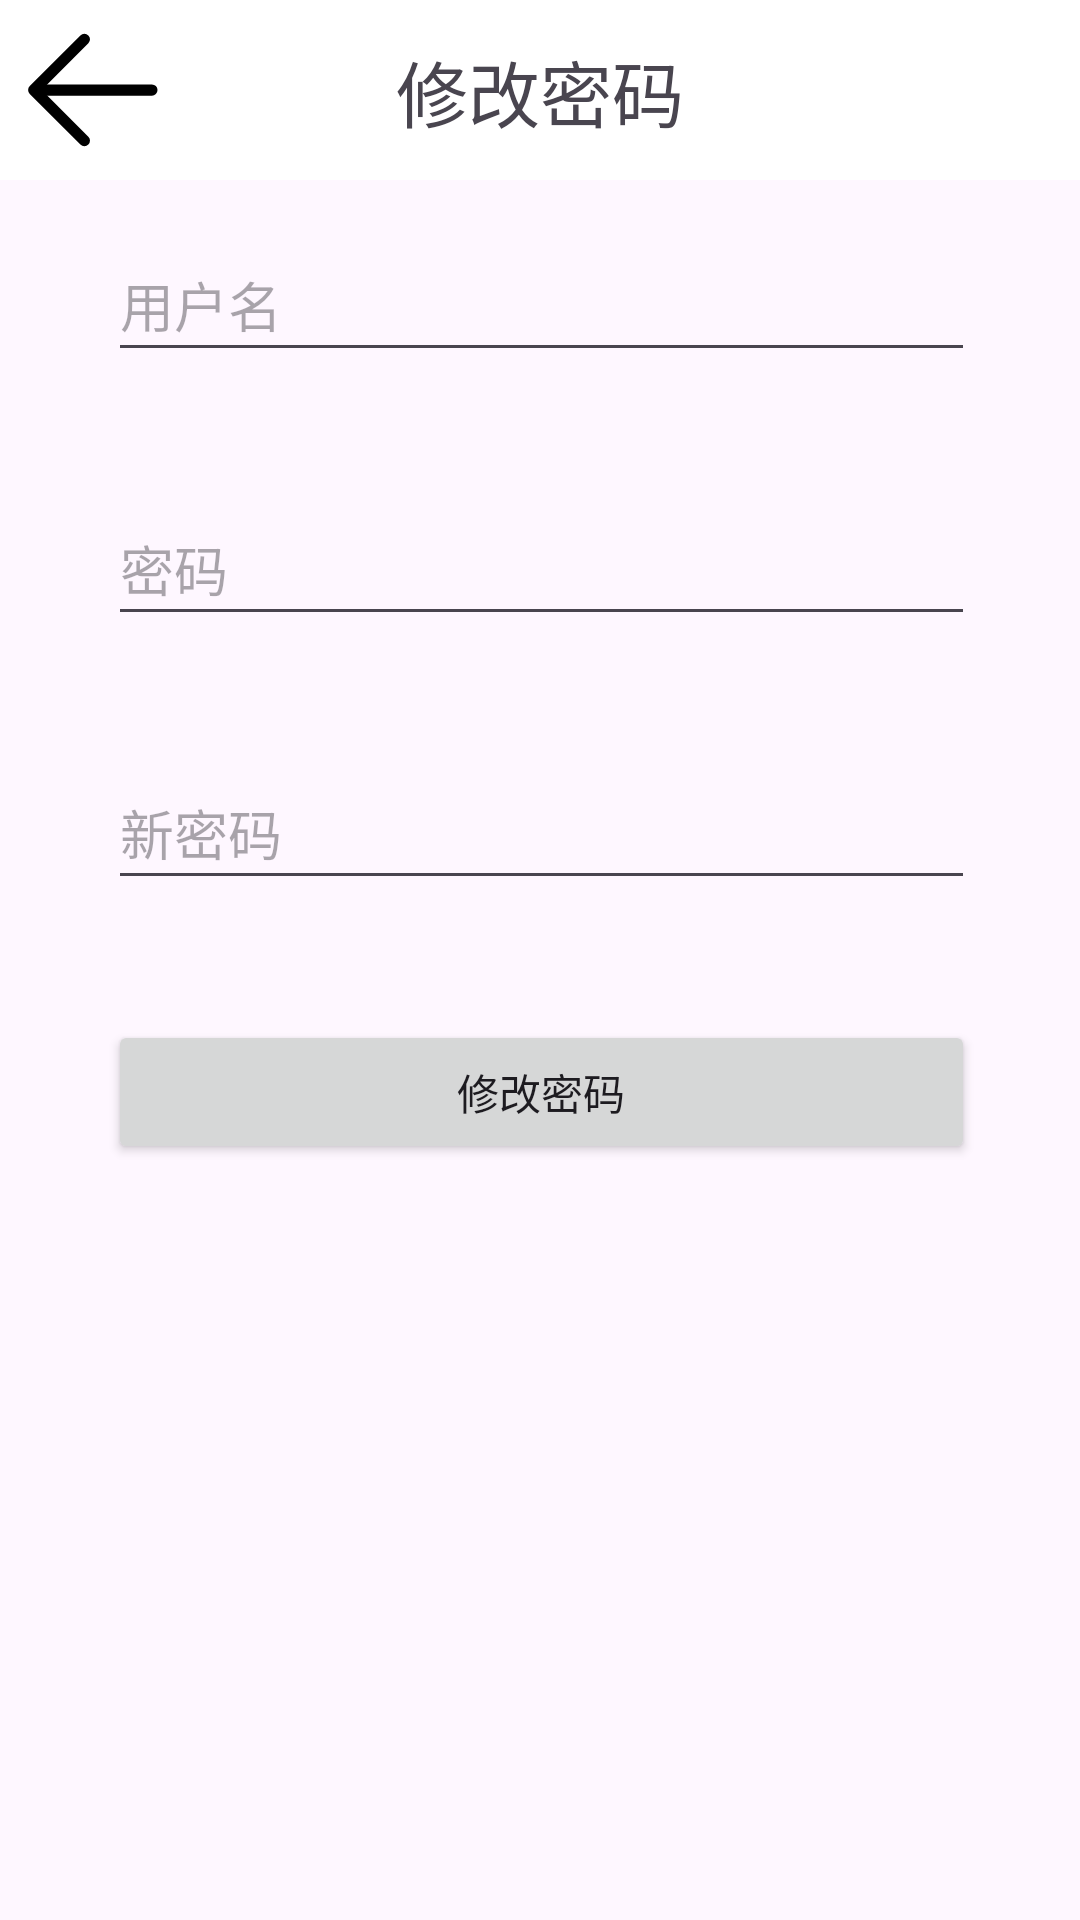

Android layout source for this screen:
<!-- AndroidManifest.xml: application theme Theme.Firstnote -->
<!-- res/layout/activity_reset_password.xml -->
<?xml version="1.0" encoding="utf-8"?>
<androidx.constraintlayout.widget.ConstraintLayout xmlns:android="http://schemas.android.com/apk/res/android"
    xmlns:app="http://schemas.android.com/apk/res-auto"
    xmlns:tools="http://schemas.android.com/tools"
    android:layout_width="match_parent"
    android:layout_height="match_parent">

    <androidx.constraintlayout.widget.ConstraintLayout
        android:id="@+id/header_layout"
        android:layout_width="0dp"
        android:layout_height="60dp"
        android:background="@color/white"
        app:layout_constraintEnd_toEndOf="parent"
        app:layout_constraintStart_toStartOf="parent"
        app:layout_constraintTop_toTopOf="parent">

        <ImageButton
            android:id="@+id/back_button"
            android:layout_width="60dp"
            android:layout_height="60dp"
            android:layout_weight="1"
            android:background="?attr/selectableItemBackgroundBorderless"
            app:layout_constraintBottom_toBottomOf="parent"
            app:layout_constraintStart_toStartOf="parent"
            app:layout_constraintTop_toTopOf="parent"
            app:srcCompat="@drawable/back_svgrepo_com" />

        <TextView
            android:id="@+id/title_textView"
            android:layout_width="wrap_content"
            android:layout_height="wrap_content"
            android:text="修改密码"
            android:textSize="24sp"
            app:layout_constraintBottom_toBottomOf="parent"
            app:layout_constraintEnd_toEndOf="parent"
            app:layout_constraintStart_toStartOf="parent"
            app:layout_constraintTop_toTopOf="parent" />

    </androidx.constraintlayout.widget.ConstraintLayout>

    <androidx.constraintlayout.widget.ConstraintLayout
        android:layout_width="409dp"
        android:layout_height="669dp"
        android:layout_marginTop="1dp"
        app:layout_constraintBottom_toBottomOf="parent"
        app:layout_constraintEnd_toEndOf="parent"
        app:layout_constraintStart_toStartOf="parent"
        app:layout_constraintTop_toBottomOf="@+id/header_layout">

        <EditText
            android:id="@+id/username_input"
            android:layout_width="0dp"
            android:layout_height="48dp"
            android:layout_marginStart="60dp"
            android:layout_marginTop="60dp"
            android:layout_marginEnd="60dp"
            android:ems="10"
            android:hint="用户名"
            android:inputType="text"
            app:layout_constraintEnd_toEndOf="parent"
            app:layout_constraintStart_toStartOf="parent"
            app:layout_constraintTop_toTopOf="parent" />

        <EditText
            android:id="@+id/password_input"
            android:layout_width="0dp"
            android:layout_height="48dp"
            android:layout_marginStart="60dp"
            android:layout_marginTop="40dp"
            android:layout_marginEnd="60dp"
            android:ems="10"
            android:hint="密码"
            android:inputType="textPassword"
            app:layout_constraintEnd_toEndOf="parent"
            app:layout_constraintStart_toStartOf="parent"
            app:layout_constraintTop_toBottomOf="@+id/username_input" />

        <Button
            android:id="@+id/submit_button"
            android:layout_width="0dp"
            android:layout_height="wrap_content"
            android:layout_marginStart="60dp"
            android:layout_marginTop="40dp"
            android:layout_marginEnd="60dp"
            android:text="修改密码"
            app:layout_constraintEnd_toEndOf="parent"
            app:layout_constraintStart_toStartOf="parent"
            app:layout_constraintTop_toBottomOf="@+id/new_password_input" />

        <EditText
            android:id="@+id/new_password_input"
            android:layout_width="0dp"
            android:layout_height="48dp"
            android:layout_marginStart="60dp"
            android:layout_marginTop="40dp"
            android:layout_marginEnd="60dp"
            android:ems="10"
            android:hint="新密码"
            android:inputType="textPassword"
            app:layout_constraintEnd_toEndOf="parent"
            app:layout_constraintStart_toStartOf="parent"
            app:layout_constraintTop_toBottomOf="@+id/password_input" />
    </androidx.constraintlayout.widget.ConstraintLayout>
</androidx.constraintlayout.widget.ConstraintLayout>
<!-- resources referenced by this layout -->
<resources>
  <!-- drawable back_svgrepo_com (drawable) -->
  <vector xmlns:android="http://schemas.android.com/apk/res/android" android:height="60dp" android:viewportHeight="1024" android:viewportWidth="1024" android:width="60dp">
        
      <path android:fillColor="#000000" android:pathData="M224,480h640a32,32 0,1 1,0 64H224a32,32 0,0 1,0 -64z"/>
        
      <path android:fillColor="#000000" android:pathData="m237.2,512 l265.4,265.3a32,32 0,0 1,-45.3 45.3l-288,-288a32,32 0,0 1,0 -45.3l288,-288a32,32 0,1 1,45.3 45.3L237.2,512z"/>
      
  </vector>
  <style name="Theme.Firstnote" parent="Base.Theme.Firstnote" />
  <style name="Base.Theme.Firstnote" parent="Theme.Material3.DayNight.NoActionBar">
          
          
      </style>
  <!-- not gathered from this repository: default colours our renderer supplied (Android Studio template values) -->
  <color name="white">#FFFFFFFF</color>
</resources>
